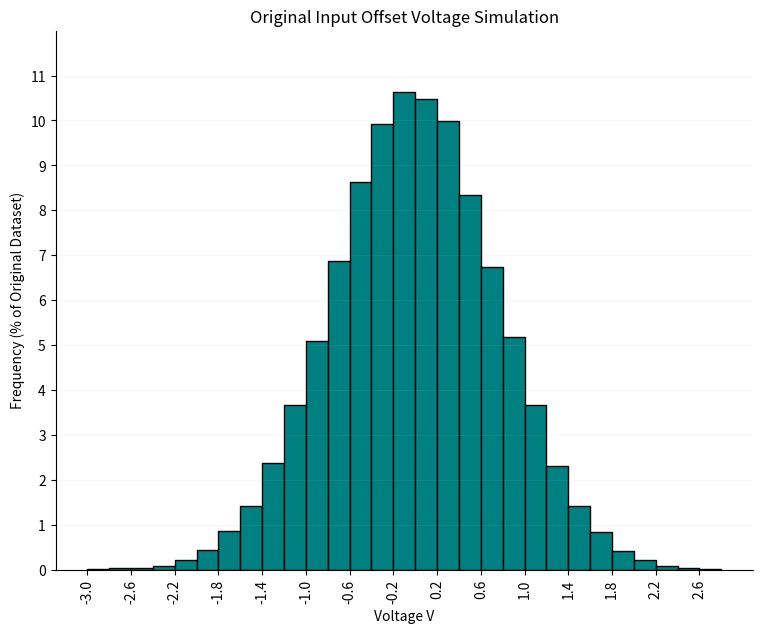
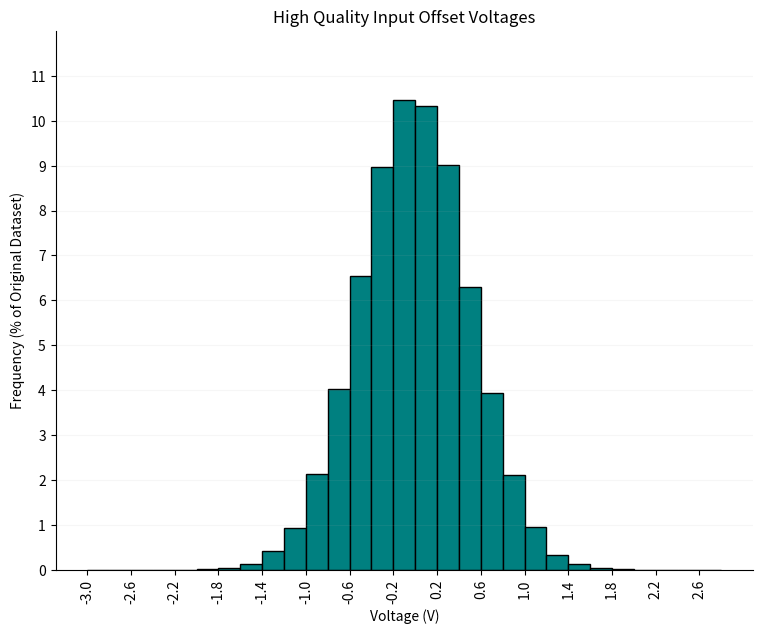
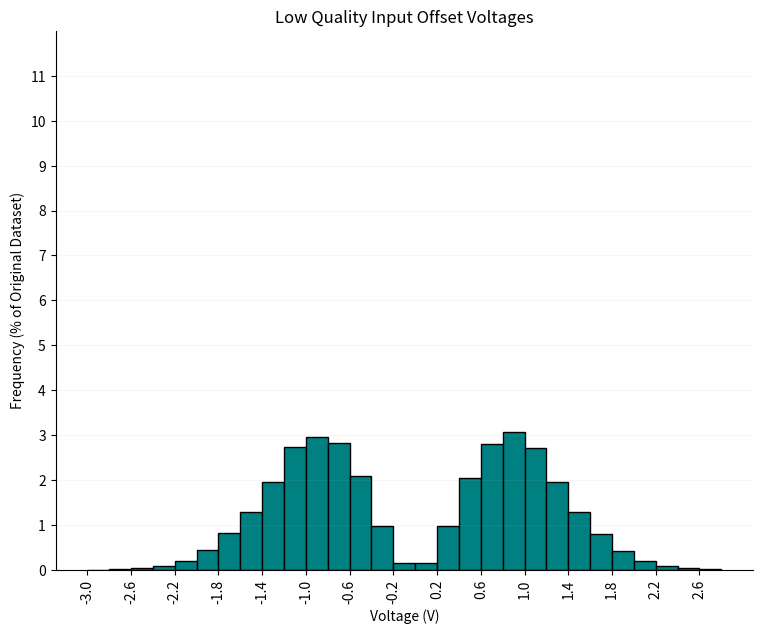

Here is the Python script that generated these plots, in order:
import matplotlib.pyplot as plt
import numpy as np

TYP = 1.5
MINMAX = 5
STDEV_REQ = 0.5
np.random.default_rng(23)

# PART A
"""
Generate 10^5 values to create dataset for OPA445AP
Get mean, std, max, min
Create histogram
"""


def data():
    std = TYP / 2  # because typical more important than minmax imo
    # std = (MINMAX/4)
    dataset = np.random.normal(0, std, 100000)
    mask = dataset <= 3.05
    dataset = dataset[mask]
    mask = dataset >= -3.05
    dataset = dataset[mask]
    weights = np.ones_like(dataset) * (100.0 / len(dataset))
    print("mean = " + str(np.mean(dataset)))
    print("std = " + str(np.std(dataset)))
    print("max = " + str(np.max(dataset)))
    print("min = " + str(np.min(dataset)))
    print("typical = " + str(2 * np.std(dataset)))
    print("MINMAX = " + str(4 * np.std(dataset)))
    plt.figure(figsize=(9, 7))
    plt.hist(dataset, bins=np.arange(-3, 3, 0.2), weights=weights, edgecolor="black", color="teal")
    plt.grid(axis = "y", alpha = 0.1)
    plt.xticks(np.arange(-3, 3, 0.4),rotation='vertical')
    plt.yticks(np.arange(0, 12, 1))
    plt.ylim(0, 12)
    plt.title("Original Input Offset Voltage Simulation")
    plt.xlabel("Voltage V")
    plt.ylabel("Frequency (% of Original Dataset)")
    plt.show()
    return dataset


# PART B
"""
Extract samples to specify in datasheet that we have OA with a typical value of 1mV and a max of 3mV
Statistics and number with this higher performance
Statistics and number of other
Histograms
"""

# old unused sort
# def sort(dataset):
#     leftover_mask = (dataset < -1.05) | (dataset > 1.05)
#     negative_ds = dataset[leftover_mask]
#     mask = dataset <= 1.05
#     dataset = dataset[mask]
#     mask = dataset >= -1.05
#     dataset = dataset[mask]

#     print("TASK 1B")
#     print("mean = " + str(np.mean(dataset)))
#     print("std = " + str(np.std(dataset)))
#     print("max = " + str(np.max(dataset)))
#     print("min = " + str(np.min(dataset)))
#     print("typical = " + str(2 * np.std(dataset)))
#     print("MINMAX = " + str(4 * np.std(dataset)))
#     ___, bins, ___ = plt.hist(dataset, bins='rice', edgecolor = "black")
#     plt.xticks(bins)
#     plt.title("High Quality Input Offset Voltages")
#     plt.xlabel("Voltage (V)")
#     plt.ylabel("Frequency")
#     plt.show()

#     print("TASK 1B")
#     print("mean = " + str(np.mean(negative_ds)))
#     print("std = " + str(np.std(negative_ds)))
#     print("max = " + str(np.max(negative_ds)))
#     print("min = " + str(np.min(negative_ds)))
#     print("typical = " + str(2 * np.std(negative_ds)))
#     print("MINMAX = " + str(4 * np.std(negative_ds)))
#     ___, bins, ___ = plt.hist(negative_ds, bins=np.arange(-3.05, 3.05, 0.1), edgecolor = "black")
#     plt.xticks(np.arange(-3, 3, 0.4),rotation='vertical')
#     plt.title("Low Quality Input Offset Voltages")
#     plt.xlabel("Voltage (V)")
#     plt.ylabel("Frequency")
#     plt.show()

#     return 0

def sort_new(dataset):
    total_original_count = len(dataset)
    ratio = (TYP/2) / STDEV_REQ

    # adapted from https://www.geeksforgeeks.org/python/how-to-plot-a-normal-distribution-with-matplotlib-in-python/
    sampling = ratio * (1 / ((TYP/2) * np.sqrt(2 * np.pi))) * np.exp(-0.5 * (dataset / (TYP/2)) ** 2)
    u = np.random.uniform(0, sampling)
    # adapted from https://agdenadel.github.io/Rejection-sampling/
    target = (1 / (STDEV_REQ * np.sqrt(2 * np.pi))) * np.exp(-0.5 * (dataset / STDEV_REQ) ** 2)

    accept = u <= target

    good = dataset[accept]
    bad = dataset[~accept]

    good = good[(good <= 3.05) & (good >= -3.05)]
    bad = bad[(bad <= 3.05) & (bad >= -3.05)]
    # mask = bad <= 1.1
    # bad = bad[mask]
    # mask = bad >= -1.1
    # bad = bad[mask]

    print("ACCEPT")
    print("mean = " + str(np.mean(good)))
    print("std = " + str(np.std(good)))
    print("max = " + str(np.max(good)))
    print("min = " + str(np.min(good)))
    print("typical = " + str(2 * np.std(good)))
    print("MINMAX = " + str(4 * np.std(good)))
    good_weights = np.ones_like(good) * (100.0 / total_original_count)
    plt.figure(figsize=(9, 7))
    plt.hist(good, bins=np.arange(-3, 3, 0.2), weights=good_weights, edgecolor="black", color="teal")
    plt.xticks(np.arange(-3, 3, 0.4), rotation='vertical')
    plt.yticks(np.arange(0, 12, 1))
    plt.ylim(0, 12)
    plt.grid(axis="y", alpha=0.1)
    plt.title("High Quality Input Offset Voltages")
    plt.xlabel("Voltage (V)")
    plt.ylabel("Frequency (% of Original Dataset)")
    print("length = " + str(len(good)))
    plt.show()

    print("REJECT")
    print("mean = " + str(np.mean(bad)))
    print("std = " + str(np.std(bad)))
    print("max = " + str(np.max(bad)))
    print("min = " + str(np.min(bad)))
    print("typical = " + str(2 * np.std(bad)))
    print("MINMAX = " + str(4 * np.std(bad)))
    print("length = " + str(len(bad)))
    bad_weights = np.ones_like(bad) * (100.0 / total_original_count)
    plt.figure(figsize=(9, 7))
    plt.hist(bad, bins=np.arange(-3, 3, 0.2), weights=bad_weights, edgecolor="black", color="teal")
    plt.xticks(np.arange(-3, 3, 0.4), rotation='vertical')
    plt.yticks(np.arange(0, 12, 1))
    plt.ylim(0, 12)
    plt.grid(axis="y", alpha=0.1)
    plt.title("Low Quality Input Offset Voltages")
    plt.xlabel("Voltage (V)")
    plt.ylabel("Frequency (% of Original Dataset)")
    plt.show()

    return good, bad


def main():
    plt.rc('axes.spines', top=False, right=False, left=True, bottom=True)
    dataset = data()
    sort_new(dataset)


if __name__ == "__main__":
    main()
